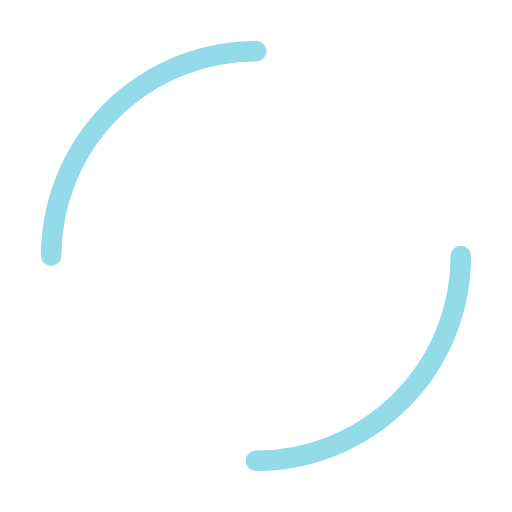
t = 0.00 s
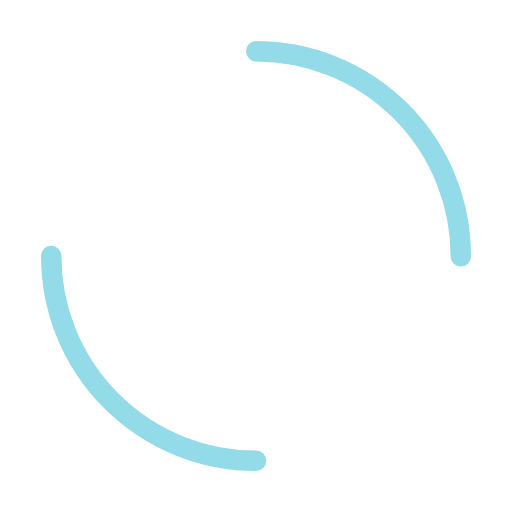
t = 0.18 s
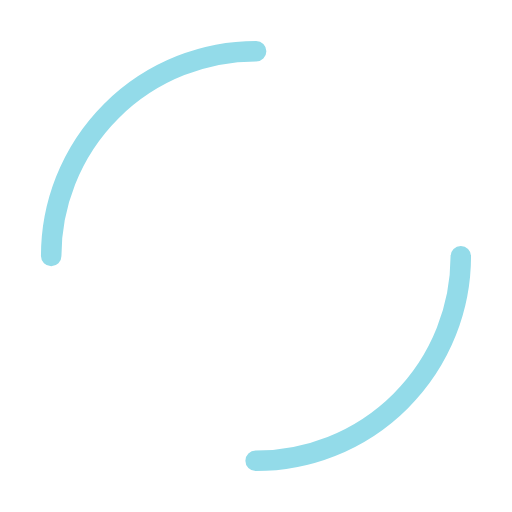
t = 0.35 s
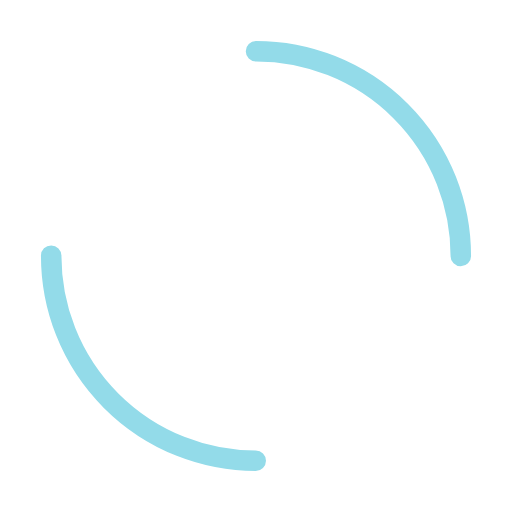
t = 0.53 s

The animated SVG that drew these frames (rendered in a browser with its animation timeline set to each time). Animation: 1 SMIL element (animateTransform=1); one cycle of 0.70 s, repeats indefinitely.

<svg width="200px"  height="200px"  xmlns="http://www.w3.org/2000/svg" viewBox="0 0 100 100" preserveAspectRatio="xMidYMid" class="lds-dual-ring">
    <circle cx="50" cy="50" ng-attr-r="{{config.radius}}" ng-attr-stroke-width="{{config.width}}" ng-attr-stroke="{{config.stroke}}" ng-attr-stroke-dasharray="{{config.dasharray}}" fill="none" stroke-linecap="round" r="40" stroke-width="4" stroke="#93dbe9" stroke-dasharray="62.83185307179586 62.83185307179586">
      <animateTransform attributeName="transform" type="rotate" calcMode="linear" values="0 50 50;360 50 50" keyTimes="0;1" dur="0.7s" begin="0s" repeatCount="indefinite"></animateTransform>
    </circle>
  </svg>
